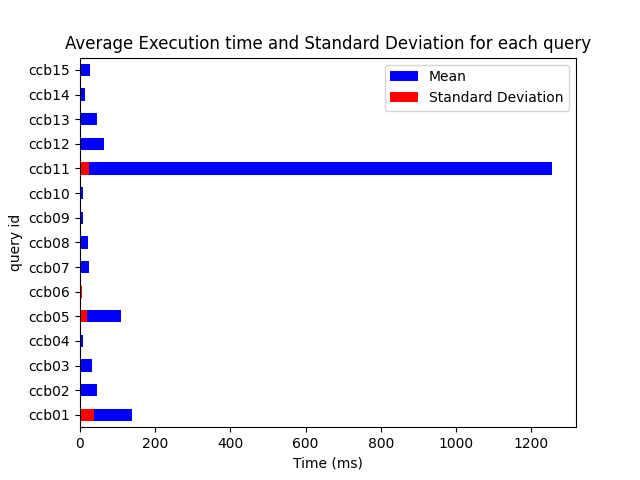

Source data for this figure (header and first rows):
description, average, standard_deviation, individual_results, min, max, type, id
QUERY QUE RETORNE O CÓDIGO IBGE E ID DA …, 137.2, 37.02, [148.117431640625, 136.273681640625, 111…, 109.7, 226, ccb, ccb01
Quantidade de domicilios sem banheiro, 44.47, 1.634, [48.892822265625, 43.50537109375, 44.611…, 43.06, 48.89, ccb, ccb02
Quantidade de familias que nao possuem d…, 30.6, 1.823, [29.71337890625, 28.95263671875, 29.4199…, 28.95, 35.6, ccb, ccb03
Quais dados do domicílio das famílias qu…, 9.041, 0.2969, [8.985107421875, 9.249755859375, 9.56079…, 8.689, 9.561, ccb, ccb04
FAMILIAs QUE TENHA MAIS DE 2 INTEGRANTES, 109.5, 17.32, [100.19287109375, 158.419189453125, 100.…, 95.99, 158.4, ccb, ccb05
Quais municipios possuem uma população c…, 3.055, 6.024, [21.1181640625, 1.526611328125, 1.066162…, 0.801, 21.12, ccb, ccb06
Média de Idade das Pessoas nas Famílias …, 23.95, 2.008, [28.6513671875, 23.236328125, 22.8674316…, 21.48, 28.65, ccb, ccb07
Qual a Idade média da população entrevis…, 21.92, 0.656, [21.5732421875, 21.2490234375, 22.614746…, 21.04, 23.43, ccb, ccb08
Qual a Quantidade média de cômodos dos d…, 8.806, 0.4657, [9.142822265625, 9.615966796875, 8.52539…, 8.067, 9.616, ccb, ccb09
Qual a média de cômodos por domicilio, 8.474, 0.249, [8.4306640625, 8.76953125, 8.47802734375…, 8.067, 8.937, ccb, ccb10
Quantidade de pessoas por sexo na base d…, 1256, 23.97, [1281.72705078125, 1262.7451171875, 1250…, 1233, 1317, ccb, ccb11
Valor total da média familiar e total de…, 64.59, 3.827, [60.75537109375, 63.3076171875, 62.23730…, 60.63, 71.51, ccb, ccb12
Quantidade de pessoas agrupadas por níve…, 45.01, 2.535, [44.580322265625, 48.294921875, 46.28173…, 42.36, 50.23, ccb, ccb13
Pergunta 5: Quais são os tipos de materi…, 13.57, 0.4836, [14.04443359375, 12.7177734375, 13.36816…, 12.72, 14.5, ccb, ccb14
Agrupe a quantidade de pessoas pelas dif…, 27.17, 1.432, [28.6572265625, 25.989013671875, 26.4289…, 25.47, 30.36, ccb, ccb15
